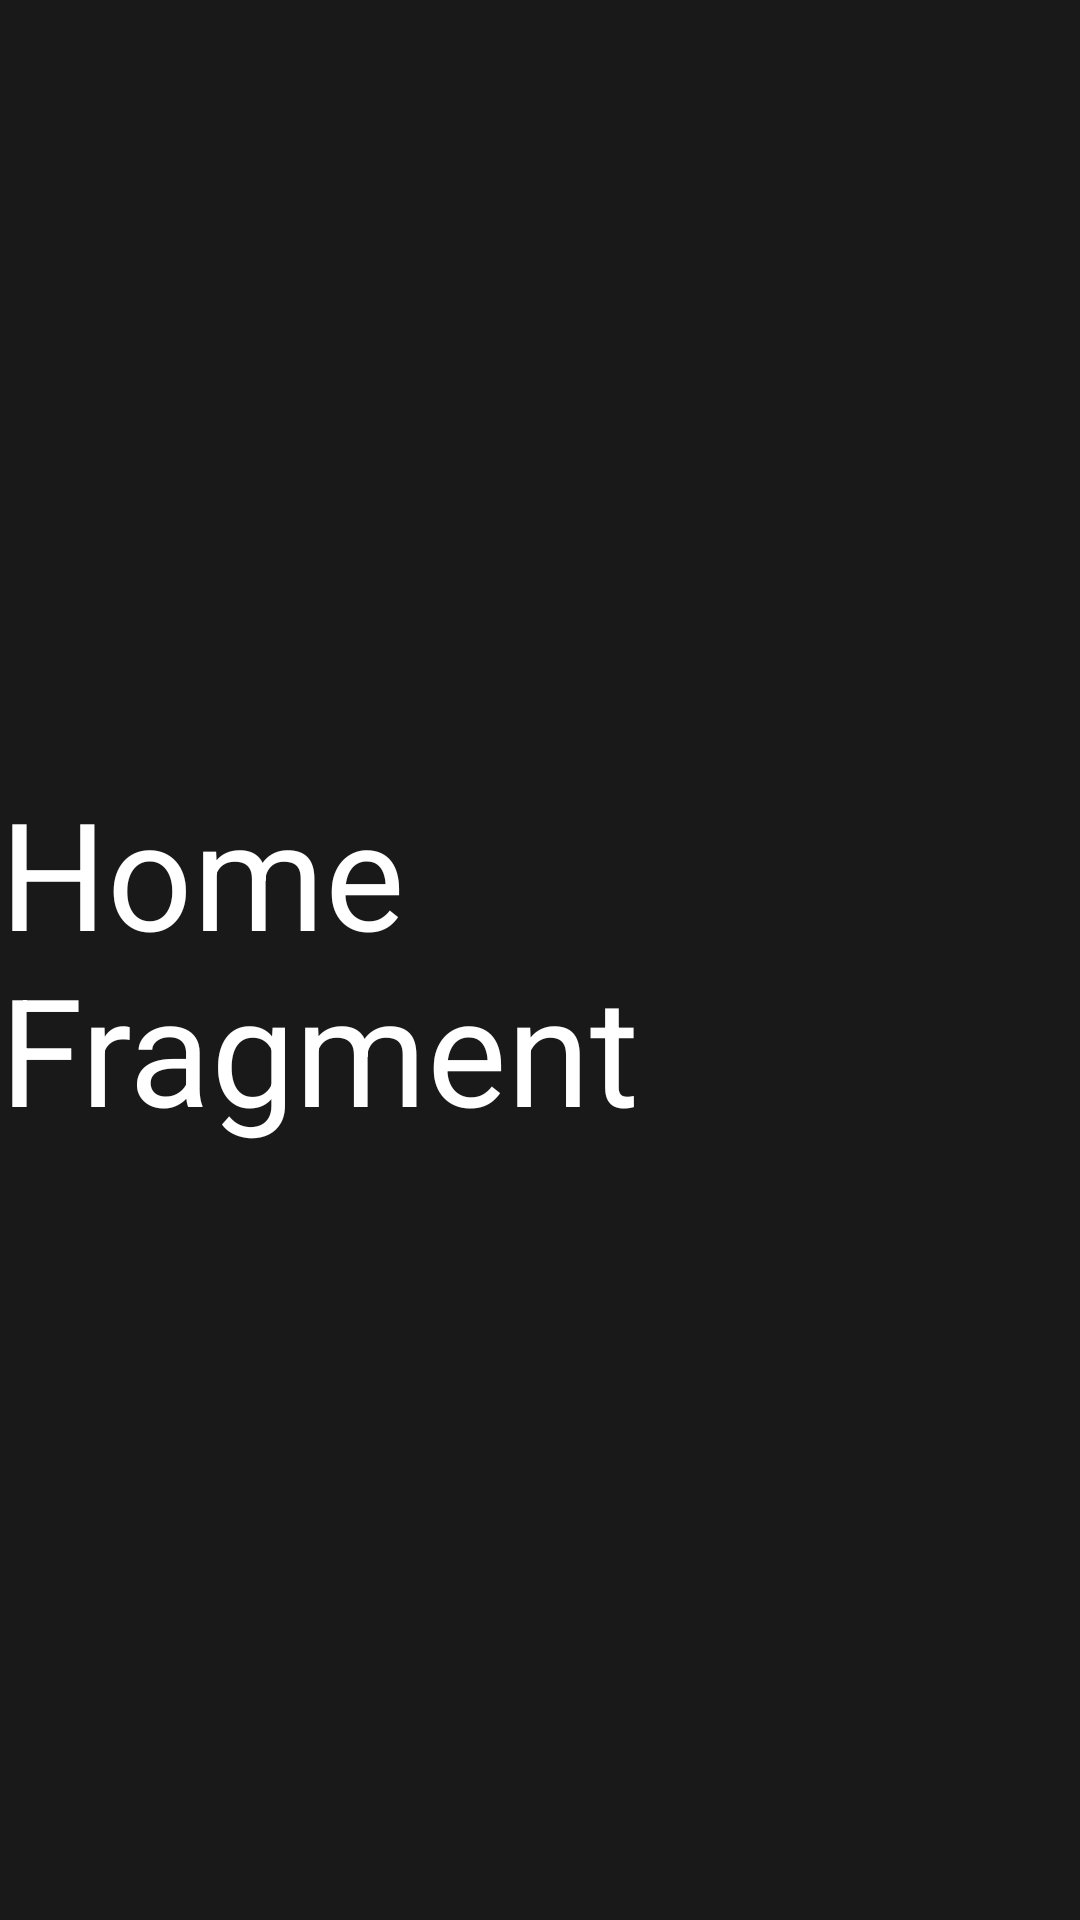

Produce the Android XML layout that renders to this screen, including the resource entries it uses.
<!-- AndroidManifest.xml: application theme Theme.MyApplication -->
<!-- res/layout/fragment_home.xml -->
<?xml version="1.0" encoding="utf-8"?>
<RelativeLayout xmlns:android="http://schemas.android.com/apk/res/android"
    android:layout_width="match_parent" android:layout_height="match_parent"
    android:background="#191919"
    >

    <TextView
        android:layout_width="match_parent"
        android:layout_height="wrap_content"
        android:textColor="#FFFFFF"

        android:text="Home Fragment"
        android:textSize="50sp"
        android:layout_centerInParent="true"
>

    </TextView>

</RelativeLayout>
<!-- resources referenced by this layout -->
<resources>
  <style name="Theme.MyApplication" parent="Theme.MaterialComponents.DayNight.NoActionBar">
          
          <item name="colorPrimary">@color/design_default_color_primary</item>
          <item name="colorPrimaryVariant">@color/black</item>
          <item name="colorOnPrimary">@color/white</item>
          
          <item name="colorSecondary">@color/teal_200</item>
          <item name="colorSecondaryVariant">@color/teal_700</item>
          <item name="colorOnSecondary">@color/black</item>
          
          <item name="android:statusBarColor" tools:targetApi="l">?attr/colorPrimaryVariant</item>
          
      </style>
  <!-- not gathered from this repository: default colours our renderer supplied (Android Studio template values) -->
  <color name="teal_200">#FF03DAC5</color>
  <color name="teal_700">#FF018786</color>
  <color name="black">#FF000000</color>
  <color name="white">#FFFFFFFF</color>
</resources>
